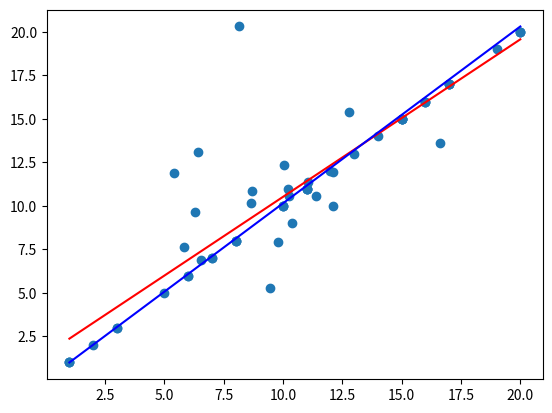

Write Python code to recreate this figure.
import numpy as np
import matplotlib.pyplot as plt
from random import gauss, randint

def main():
    mu = 10
    sigma = 3
    num_points = 20
    X = [0] * num_points*3
    Y = [0] * num_points*3
    print('Gaussian distribution: %d points, mu=%d, sigma=%d' % (num_points, mu, sigma))
    for val in range(0, num_points):
        X[val] = gauss(mu, sigma)
        Y[val] = gauss(mu, sigma)

    for val in range(num_points, 3*num_points):
        X[val] = randint(round(mu * 0.1), round(mu*2))
        Y[val] = X[val]
    print('Linear scattering with slope=1. %d points' % (num_points*2))
    LQ_model(X, Y, num_points)

def LQ_model(x, y, num_points):
    x_mean = np.mean(x)
    y_mean = np.mean(y)
    m_num = 0
    m_den = 0
    for i in range(len(x)):
        m_num += (x[i] - x_mean)*(y[i] - y_mean)
        m_den += (x[i] - x_mean)**2
    m = m_num / m_den
    b = y_mean - m*x_mean
    predictions(m, b, x, y, num_points)
    return

def predictions(m, b, x, y, num_points):
    delta = 1
    y_pred = np.dot(m, x) + b
    plt.figure(0)
    plt.scatter(x, y) # actual
    plt.plot([min(x), max(x)], [min(y_pred), max(y_pred)], color='red')
    plt.plot([min(x), max(x)], [min(y), max(y)], color='blue')
    plt.show()
    error = np.sum(np.square((y-y_pred)))
    print('least squares error: ' + str(error))
    loss_functions(y, y_pred, num_points, delta)

def loss_functions(y, y_pred, num_points, delta):
    # printing loss functions: L1, L2, Huber
    L1_loss=(1/(num_points*3))*np.sum(abs(y-y_pred))
    print('L1 loss: ' + str(L1_loss))

    L2_loss = (1/(num_points*3)) * np.sum(np.square(y-y_pred))
    print('L2 loss: ' + str(L2_loss))

    Huber_loss = np.sum(np.where(np.abs(y - y_pred) < delta, 0.5 * (np.square(y - y_pred)),
                    delta * np.abs(y - y_pred) - 0.5 * (delta ** 2)))
    print('Huber loss: ' + str(Huber_loss) + ', delta = ' + str(delta))

    LogCosh_loss = np.sum(np.log(np.cosh(y - y_pred)))
    print('Log Cosh loss: ' + str(LogCosh_loss))

    return

if __name__ == "__main__":
    main()
